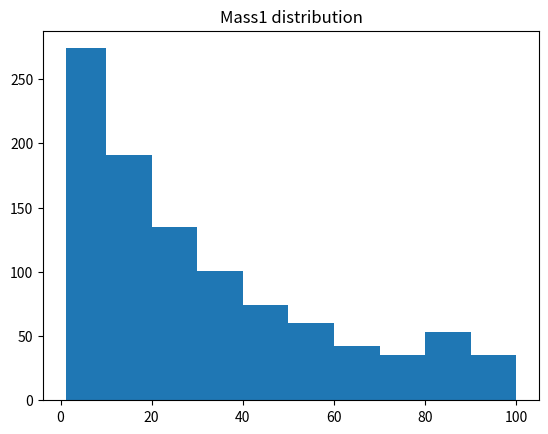
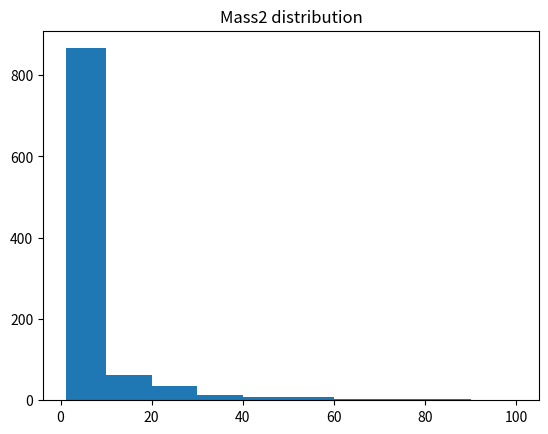
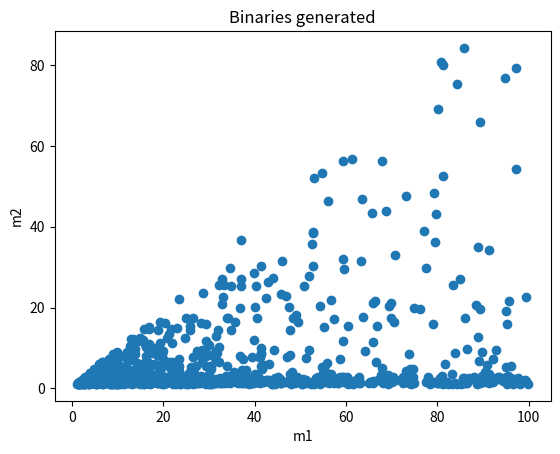
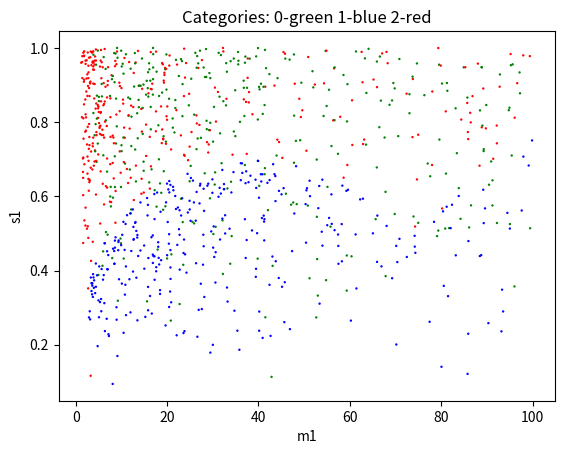
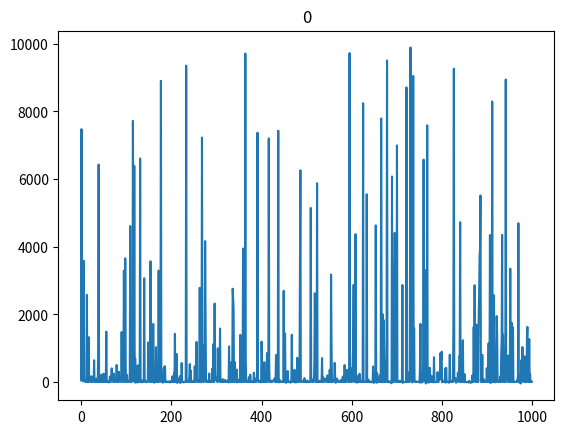
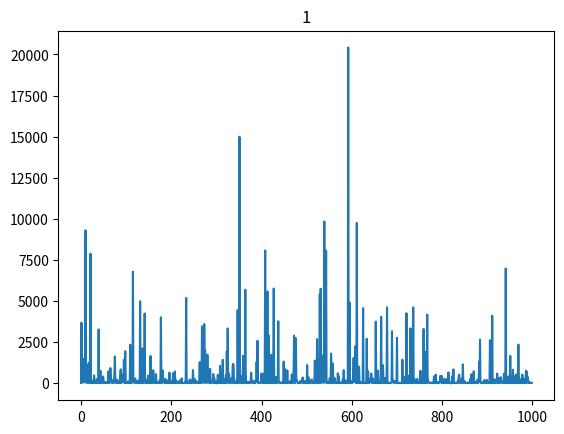
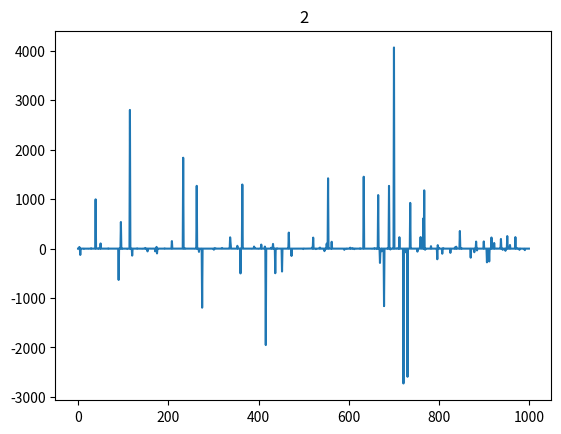
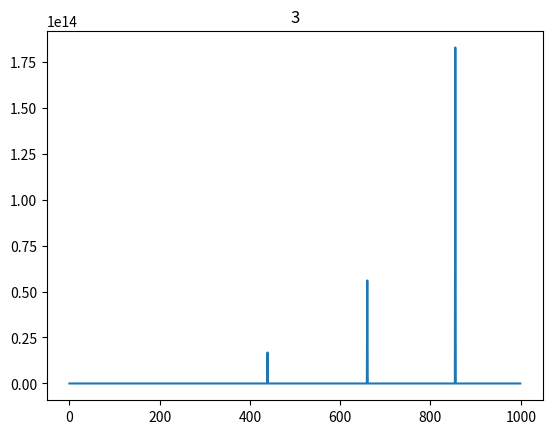
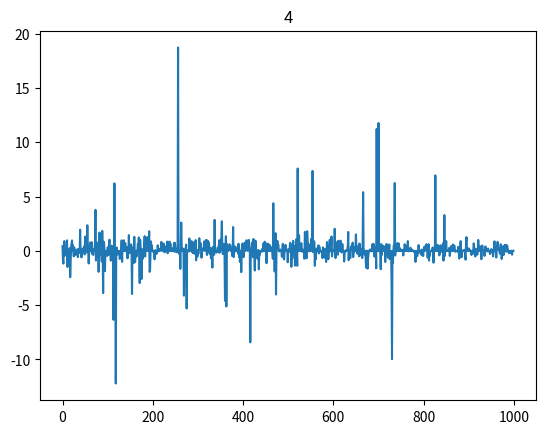
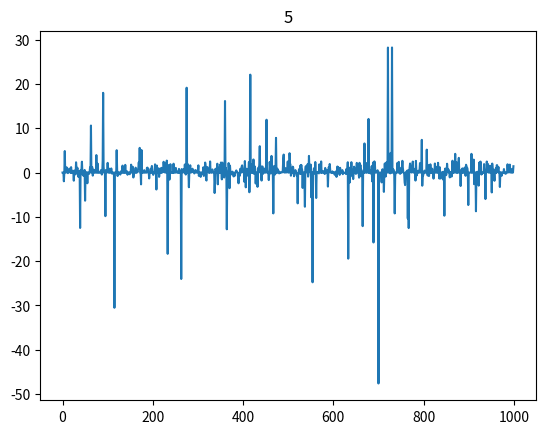
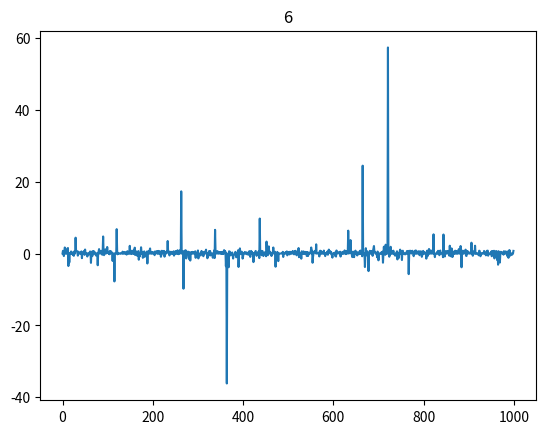
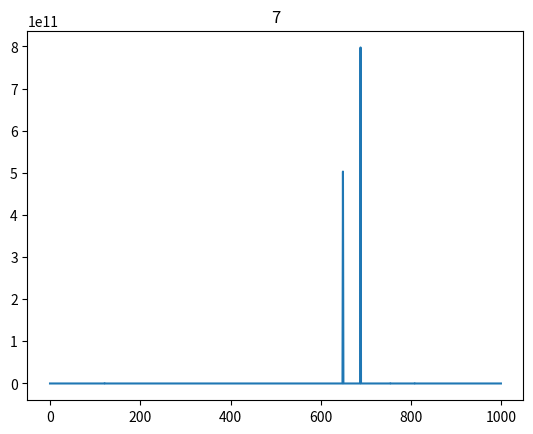
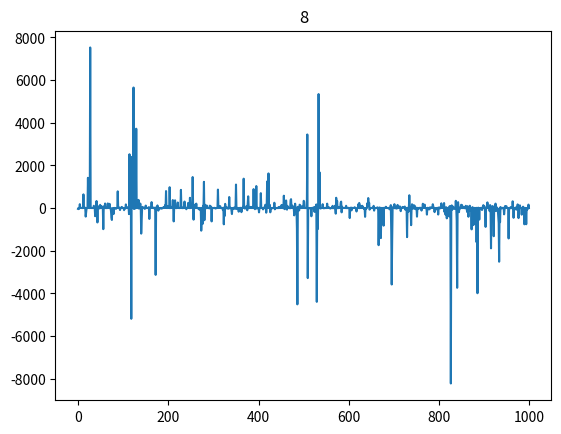
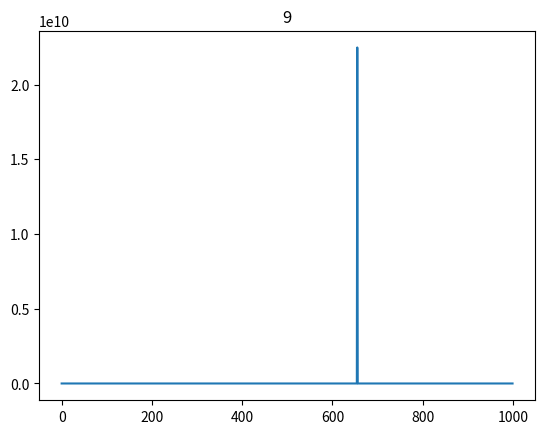
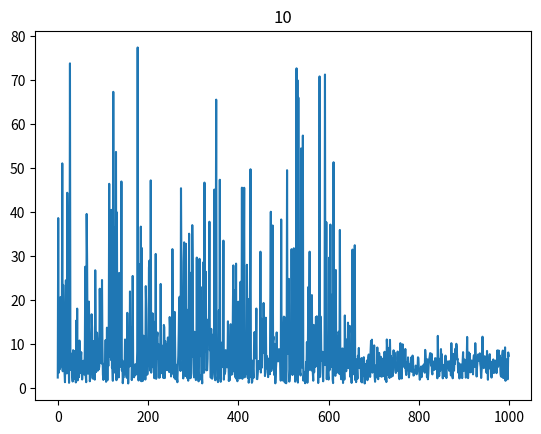

Here is the Python script that generated these plots, in order: (Note: this script raises an exception after producing the figures.)
#!/usr/bin/env python3
# -*- coding: utf-8 -*-
"""
Created on Mon Nov 29 13:13:59 2021

@author: mberbel
"""
import numpy as np
import csv
import matplotlib.pyplot as plt
#%%
def complicated_f(vector):
    m1=vector[0]; m2=vector[1]; s1x=vector[2]; s1y=vector[3]; s1z=vector[4]; 
    s2x=vector[5]; s2y=vector[6]; s2z=vector[7]
    angle=vector[8]; q=vector[9]; chirp=vector[10]
    
    c0=m1*np.abs(s1x)+s2y**2+m2/np.sqrt(chirp)+(1.2-q)/(s1z+3) #remains positive
    c1=m2**3*(chirp+np.pi-s2z)/(5-s2x+s1y) #remains positive
    c2=(s2x-s1x)+(s1z-s1y) 
    c3=-(s2y-s1y)+(s1x-s1z) 
    c4=(s2z-s1z)+(s1y-s1x) 
    c5=-(s2x-s1x)+(s2z-s2y) 
    c6=(s2y-s1y)+(s2x-s2z) 
    c7=-(s2z-s1z)+(s2y-s2x) 
    c8=(chirp*m1+angle-s1x*s2y*m2)/np.pi;      
    c9=chirp*s2y-q+0.4*m1*np.exp(-m2) 
    c10=chirp
    return [c0,c1,c2,c3,c4,c5,c6,c7,c8,c9,c10]
    
def complicated_fv1(n,vector):
    m1=vector[0]; m2=vector[1]; s1x=vector[2]; s1y=vector[3]; s1z=vector[4]; 
    s2x=vector[5]; s2y=vector[6]; s2z=vector[7]
    angle=vector[8]; q=vector[9]; chirp=vector[10]
    
    if (n==1):
        c0=m1*np.abs(s1x)+s2y**2+m2/np.sqrt(chirp)+(1.2-q)/(s1z+3) #remains positive
        c1=m2**2*(chirp+np.pi-s2z)/(4-s2x+s1y) #remains positive
        c2=(s2x-s1x)**3+(s1z-s1y)
        c3=(s2y-s1y)**3+(s1x-s1z)
        c4=(s2z-s1z)**3+(s1y-s1x)
        c5=(s2x-s1x)+(s2z-s2y)**3
        c6=(s2y-s1y)+(s2x-s2z)**3
        c7=(s2z-s1z)+(s2y-s2x)**3
        c8=(angle-s1z*s2y*m2)/np.pi;      # remains positive
        c9=chirp*s2y*s1z-q+0.4*m2 #below 1?
        c10=chirp
    elif (n==2):
        c0=m1*np.abs(s1z)+s2y**2+m2/np.sqrt(chirp)+(1.5-q)/(s1z+2) #remains positive
        c1=m2**4*(m2+np.pi*0.5-s2z)/(5-s2x+s1y) #remains positive
        c2=(s2y-s1y)+(s1z-s2y)**3 #below 1
        c3=(s2z-s1z)+(s1x-s1z)**3
        c4=(s2x-s1x)+(s2y-s1x)**3
        c5=(s2x-s1x)**3+(s2z-s2y)
        c6=(s2y-s1y)**3+(s2x-s2z)
        c7=(s2z-s1z)**3+(s2y-s2x)
        c8=(angle*0.5-s1x*s2y*chirp)/np.pi;      # remains positive
        c9=chirp*s2y-q+0.4*m2*np.exp(-m1) #below 1
        c10=chirp+0.1
    elif (n==3):
        c0=m2*np.abs(s1x)+s2y**2+m2/np.sqrt(chirp)+(angle)/(s1z+3) #remains positive
        c1=m2**3*(m1+np.pi-s2z)/(6-s2z-s1y) #remains positive
        c2=-(s1z-s1y)**3+(s1z-s1y) #below 1
        c3=(s2x-s1x)**3+(s2x-s1z)
        c4=-(s2y-s1x)**3+(s1y-s1x)
        c5=(s2x-s1z)+(s2z-s2x)**3
        c6=-(s2z-s1y)+(s2x-s2z)**3
        c7=(s2x-s1z)+(s2y-s1y)**3
        c8=(chirp-s1y*s2y*m2)/np.pi;      # remains positive
        c9=np.exp(-np.abs(angle))*chirp*s1z-q+0.2*m1 #below 1
        c10=chirp-0.05
    elif (n==4):
        c0=m1*m2*np.abs(s1x)+s2y**3+m2/np.sqrt(chirp)+(1.6-q)/(s1z+1.5) #remains positive
        c1=chirp**3*(m1-m2+np.pi-s2z)/(2.3-s2x+s1y) #remains positive
        c2=(s2x-s1x)+(s1x-s1y)**5 #below 1
        c3=-(s2y-s1x)+(s1y-s1x)**3
        c4=(s2z-s1y)**3+(s1y-s1x)
        c5=(s2z-s1x)-(s2x-s2y)**5
        c6=-(s2y-s1y)+(s2x-s2y)
        c7=(s2x-s1z)**3+(s2y-s2x)
        c8=angle-s1y*s2z*m2;      # remains positive
        c9=angle*s2x+q+0.4*m2 #below 1
        c10=chirp+s1x*0.5
    else:
        c0=chirp*np.abs(s1z)+s2y**3+m1/np.sqrt(m1)+(1.1-q)/(s1z+1.2) #remains positive
        c1=m2*(chirp+np.pi-s1x)/(5-s2z+s1x) #remains positive
        c2=-(s2x-s1x)+(s1z-s1y)**3 #below 1
        c3=-(s2y-s1y)**3+(s1x-s1y)
        c4=-(s2x-s1z)**3+(s1y-s1x)
        c5=-(s2x-s1y)+(s2x-s2y)**3
        c6=-(s1y-s1y)**3+(s2x-s1y)
        c7=-(s2z-s1x)+(s2y-s2x)**3
        c8=(q*chirp*angle-s1z*s2x*m2)/np.pi;      # remains positive
        c9=m1*s1z-q+0.2*m1 #below 1
        c10=chirp-s2z*0.3
    return [c0,c1,c2,c3,c4,c5,c6,c7,c8,c9,c10]

def complicated_fv2(n,vector):
    m1=vector[0]; m2=vector[1]; s1x=vector[2]; s1y=vector[3]; s1z=vector[4]; 
    s2x=vector[5]; s2y=vector[6]; s2z=vector[7]
    angle=vector[8]; q=vector[9]; chirp=vector[10]
    
    if (n==1):
        c0=m1*np.abs(s1x)+s2y**2+m2/np.sqrt(chirp)+(1.2-q)/(s1z+3) #remains positive
        c1=m1*chirp+np.cos(q) #remains positive
        c2=(s2x-s1x)+(s1z-s1y)**3 #below 1
        c3=-(s2y-s1y)+(s1x-s1z)**5
        c4=(s2z-s1z)+(s1y-s1x)**3
        c5=-(s2x-s1x)**5+(s2z-s2y)**3
        c6=(s2y-s1y)+(s2x-s2z)**5
        c7=-(s2z-s1z)+(s2y-s2x)**3
        c8=chirp*m1*angle-s1x*s2y*m2/np.pi;      # remains positive
        c9=chirp*s2y-q+0.4*m2*np.exp(-m1*m2) #below 1
        c10=chirp
    elif (n==2):
        c0=chirp*np.abs(s1x)+q*angle #
        c1=np.sqrt(m2)*(m2+np.pi*0.5-s2z)/(5-s2x+s1y) #remains positive
        c2=(s1x+s2z-s1y**2)/(3+chirp) #below 1
        c3=-m2*(s1z+s2y-s2x**2)/(chirp+m1)
        c4=(s1x+s2y-s1y**2)/(chirp**2)
        c5=-(s2x+s2z-s1y**2)/(chirp-1*m1)
        c6=(s1x+s2z-s2y**2)/(m1)
        c7=-(s1y+s2x-s1z**2)/(m1*m2**2)
        c8=m1*m2-chirp*s1z*s1x*s2y;      # remains positive
        c9=np.exp(-q*s1z*s2y) #below 1
        c10=chirp+s1z*0.5
    elif (n==3):
        c0=s1x*s2z*s1y+chirp +m1*q #remains positive
        c1=m2+chirp+m1-angle #remains positive
        c2=angle*s1x**3 #below 1
        c3=(angle-q)*s2x**5
        c4=-q*angle*s1y**3
        c5=m2**2/m1**3*angle*s1z**3
        c6=m2*angle*s1x*s2y**3/chirp
        c7=-angle*(s1x+s2z)**3
        c8= np.pi-q**2+s1x     # remains positive
        c9= m2/m1**3#below 1
        c10=chirp+angle*0.3
    elif (n==4):
        c0=m1**2-q+angle/chirp +s1z #remains positive
        c1=np.sqrt(chirp)+m1**2/(2+angle**3) #remains positive
        c2=-(q**2*s1z-s2x) #below 1
        c3=(q**2*s1z-s2x)/m2
        c4=-(q*s1z**5-s2z)
        c5=(q**2*s1z-s2y)/m1
        c6=-(q*s1y**3-s2x)
        c7=(q**2*s2x-s2x)*q
        c8= np.log(np.sqrt(m1)+m2*q**3)   # remains positive
        c9= np.exp(-s1x)#below 1
        c10=chirp+0.05
    else:
        c0=s1x*m1+s2z*m2+chirp+angle+np.abs(s2y+s1y) #remains positive
        c1=3*m2**2-np.log(chirp+1)-s1x*q #remains positive
        c2=np.exp(-q) #below 1
        c3=np.exp(-q*s2x**3-s2x*q) 
        c4=np.exp(-q/m2)
        c5=np.exp(-angle)
        c6=np.exp(-m2/chirp)
        c7=np.exp(-q*s1x)
        c8= np.tan(-chirp)/np.pi     # remains positive
        c9= angle+chirp**3.2
        c10=chirp-s1x*s2y*s1z*s1x*angle
    return [c0,c1,c2,c3,c4,c5,c6,c7,c8,c9,c10]


def pipelinev0(y,errorpct=0.05):
    Nsample=len(y)
    dsample=len(y[0])
    
    x=np.zeros((Nsample,dsample));
    for i in range (0,Nsample):
        x[i]=complicated_f(y[i])
        for j in range(0, dsample): #plus some random error up to specified % of the value
            x[i][j]=x[i][j]+x[i][j]*(-1)**np.random.randint(1,3)*errorpct*np.random.rand()
    return x


def pipelinev1(y,errorpct=0.05):
    Nsample=len(y)
    dsample=len(y[0])
    
    x=np.zeros((Nsample,dsample));
    for i in range (0,Nsample):
        n=np.random.randint(1,6)
        x[i]=complicated_fv1(n,y[i])
        for j in range(0, dsample): #plus some random error up to specified % of the value
            x[i][j]=x[i][j]+x[i][j]*(-1)**np.random.randint(1,3)*errorpct*np.random.rand()
    return x

def pipelinev2(y,errorpct=0.05):
    Nsample=len(y)
    dsample=len(y[0])
    
    x=np.zeros((Nsample,dsample));
    for i in range (0,Nsample):
        n=np.random.randint(1,6)
        x[i]=complicated_fv2(n,y[i])
        for j in range(0, dsample): #plus some random error up to specified % of the value
            x[i][j]=x[i][j]+x[i][j]*(-1)**np.random.randint(1,3)*errorpct*np.random.rand()
    return x
    
def pm(x):
    return 1.0/(np.log(99.5/0.6))*(1.0/(x-0.5))

def massDistribution(x0=1.1,x1=100):
    count=0
    x=np.zeros(2)
    while(count<2):
        s=np.random.uniform(x0,x1)
        prob=pm(s)
        r=np.random.uniform(0,1)
        if (r<prob):
            x[count]=s        
            count=count+1
    return x

def massUniformDistribution(x0=1.1,x1=100):
    s1=np.random.uniform(x0,x1)
    s2=np.random.uniform(x0,x1)
    return [s1,s2]

def generateEvents(Nsample, cv,dsample=11,verbose=True,mass_range=[1.1,100],distribution='not_uniform'):
    y=np.zeros((Nsample,dsample))
    tag=np.zeros(Nsample,dtype=int)
    third=int(Nsample/3)
    total0=third+(Nsample-third*3)
    total1=third
    total2=third
    if verbose:
        print(total0,total1,total2)
    if distribution=='not_uniform':
        myDistribution=massDistribution
    elif distribution=='uniform':
        myDistribution=massUniformDistribution
    count0=0; count1=0; count2=0
    i=0
    while(i<Nsample):
        x=myDistribution(mass_range[0], mass_range[1])
        m1=x[0]; m2=x[1]
        aux=np.maximum(m1,m2)
        m2=np.minimum(m1,m2)
        y[i][0]=aux
        y[i][1]=m2
        norm=2
        while(norm>1):
            y[i][2:5]=-1+2*np.random.random_sample((1,3))
            norm=np.sqrt(y[i][2]**2+y[i][3]**2+y[i][4]**2)
        norm=2
        while(norm>1):
            y[i][5:8]=-1+2*np.random.random_sample((1,3))
            norm=np.sqrt(y[i][5]**2+y[i][6]**2+y[i][7]**2) 
        if(cv==0):
            tag[i]=f_conditional(y[i])
        else:
            tag[i]=f_new(y[i])
        
        if(tag[i]==0):
            if (count0<total0):
                count0=count0+1
                y[i][8]=np.dot([y[i][2],y[i][3],y[i][4]],[y[i][5],y[i][6],y[i][7]])/np.sqrt(np.dot([y[i][2],y[i][3],y[i][4]],[y[i][2],y[i][3],y[i][4]])*np.dot([y[i][5],y[i][6],y[i][7]],[y[i][5],y[i][6],y[i][7]]))  #angle between spins
                y[i][9]=y[i][0]/y[i][1]  #added mass ratio!
                y[i][10]=(y[i][0]*y[i][1])**(3.0/5)/(y[i][0]+y[i][1])**(1.0/5)
                i=i+1

        elif(tag[i]==1):
            if (count1<total1):
                count1=count1+1
                y[i][8]=np.dot([y[i][2],y[i][3],y[i][4]],[y[i][5],y[i][6],y[i][7]])/np.sqrt(np.dot([y[i][2],y[i][3],y[i][4]],[y[i][2],y[i][3],y[i][4]])*np.dot([y[i][5],y[i][6],y[i][7]],[y[i][5],y[i][6],y[i][7]]))  #angle between spins
                y[i][9]=y[i][0]/y[i][1]  #added mass ratio!
                y[i][10]=(y[i][0]*y[i][1])**(3.0/5)/(y[i][0]+y[i][1])**(1.0/5)
                i=i+1

        else:
            if (count2<total2):
                count2=count2+1
                y[i][8]=np.dot([y[i][2],y[i][3],y[i][4]],[y[i][5],y[i][6],y[i][7]])/np.sqrt(np.dot([y[i][2],y[i][3],y[i][4]],[y[i][2],y[i][3],y[i][4]])*np.dot([y[i][5],y[i][6],y[i][7]],[y[i][5],y[i][6],y[i][7]]))  #angle between spins
                y[i][9]=y[i][0]/y[i][1]  #added mass ratio!
                y[i][10]=(y[i][0]*y[i][1])**(3.0/5)/(y[i][0]+y[i][1])**(1.0/5)
                i=i+1

    return y, tag


def SetSizes(Nfeatures, Nsample, Ntest, test_ratio, max_Nfeatures, max_Nsample, default_Nsample=-1):
        if default_Nsample<0:
            default_Nsample = max_Nsample

        if Nfeatures<0:
            Nfeatures = max_Nfeatures
        if Nsample<0:
            Nsample  = default_Nsample
        if Nfeatures>max_Nfeatures:
            Nfeatures = max_Nfeatures
            print('Too many features! Setting Nfeatures=', max_Nfeatures, sep='')
        if Nsample>max_Nsample:
            Nsample = max_Nsample
            print('Too many samples! Setting Nsample=', max_Nsample, sep='')
        
        Nsample = int(Nsample)
        if(test_ratio<0):
            Ntrain=Nsample-Ntest
        else:
            Ntrain  = int((1-test_ratio)*Nsample) 
        Ntest   = Nsample-Ntrain
        return Nfeatures, Nsample, Ntrain, Ntest

def GenerateData(dataset_name, cv, Ntest,Nsample=-1,  test_ratio=0.3, Nfeatures=-1, seed=-1):
    if seed>=0:
        np.random.seed(seed)
        
    if dataset_name=='v0':
        max_Nfeatures   = 15
        max_Nsample     = 10000000
        default_Nsample = 1000
        Nfeatures, Nsample, Ntrain, Ntest = SetSizes(Nfeatures, Nsample, Ntest,test_ratio, \
                max_Nfeatures, max_Nsample, default_Nsample)
        
        y,tag = generateEvents(Nsample,cv)
        x = pipelinev0(y) 
        # randomness in generateEvents, no need to shuffle
        xtrain = x[:Ntrain , :Nfeatures]
        ytrain = y[:Ntrain , :Nfeatures]
        traintag = tag[:Ntrain]
        xtest  = x[Ntrain:-1, :Nfeatures]
        ytest  = y[Ntrain:-1, :Nfeatures]
        testtag = tag[Ntrain:-1]
        
    elif dataset_name=='v1':
        max_Nfeatures   = 15
        max_Nsample     = 10000000
        default_Nsample = 1000
        Nfeatures, Nsample, Ntrain, Ntest = SetSizes(Nfeatures, Nsample, Ntest,test_ratio, \
                max_Nfeatures, max_Nsample, default_Nsample)
        
        y,tag = generateEvents(Nsample,cv)
        x = pipelinev1(y) 
        # randomness in generateEvents, no need to shuffle
        xtrain = x[:Ntrain , :Nfeatures]
        ytrain = y[:Ntrain , :Nfeatures]
        traintag = tag[:Ntrain]
        xtest  = x[Ntrain:-1, :Nfeatures]
        ytest  = y[Ntrain:-1, :Nfeatures]
        testtag = tag[Ntrain:-1]
        
    elif dataset_name=='v2':
        max_Nfeatures   = 15
        max_Nsample     = 10000000
        default_Nsample = 1000
        Nfeatures, Nsample, Ntrain, Ntest = SetSizes(Nfeatures, Nsample, Ntest,test_ratio, \
                max_Nfeatures, max_Nsample, default_Nsample)
        
        y,tag = generateEvents(Nsample,cv)
        x = pipelinev2(y) 
        # randomness in generateEvents, no need to shuffle
        xtrain = x[:Ntrain , :Nfeatures]
        ytrain = y[:Ntrain , :Nfeatures]
        traintag = tag[:Ntrain]
        xtest  = x[Ntrain:-1, :Nfeatures]
        ytest  = y[Ntrain:-1, :Nfeatures]
        testtag = tag[Ntrain:-1]

    else:
        print("'",dataset_name,"' not found! Returning empty arrays",sep='')
        xtrain   = []
        ytrain   = []
        xtest    = []
        ytest    = []
        Ntrain   = 0
        Ntest    = 0

    # wrap data into a dictionary
    dataset  = {}
    dataset['name']     = dataset_name
    dataset['xtrain']   = xtrain
    dataset['ytrain']   = ytrain
    dataset['traintag'] = traintag
    dataset['xtest']    = xtest
    dataset['ytest']    = ytest
    dataset['testtag'] = testtag
    dataset['Ntrain']   = Ntrain
    dataset['Ntest']    = Ntest
    dataset['Nsample']  = Ntrain+Ntest 
    
    return dataset


def exportDictCSV(data,name,column):
    #fieldnames = ['name', 'xtrain', 'ytrain','xtest','ytest','Ntrain','Ntest','Nsample']
    with open(name, 'w') as f:
        writer = csv.writer(f, delimiter=',')
        for element in data[column]:
            writer.writerow(element)
        
        
        
def exportArrayCSV(data, name):
    data.reshape(len(data),1)
    with open(name, 'w') as f:
        writer = csv.writer(f, delimiter=',')
        for el in data:
            writer.writerow(el)

#--------------------------------------------------------------------------------------------------------------
#Generate tags: somewhat conditional exclusive tags
# hasNS   hasRMN    category    criteria
#   N        N        0          m2>3     
#   Y        N        1          m2<3 && f<0
#   Y        Y        2          m2<3 && f>0
def f_conditional(x):
    m1=x[0]; m2=x[1]; s1x=x[2]; s1y=x[3]; s1z=x[4]; s2x=x[5]; s2y=x[6]; s2z=x[7];
    s1=s1x+s1y+s1z; s2=s2x+s2y+s2z;
    f=-m2/2+m1*s1-m2*s2
    
    if (m2<3 and f>=0):
        return int(2)
    elif (m2<3 and f<0):
        return int(1)
    elif (m2>=3):
        return int(0)
    
def f_new(x):
    m1=x[0]; m2=x[1]; s1x=x[2]; s1y=x[3]; s1z=x[4]; s2x=x[5]; s2y=x[6]; s2z=x[7];
    s1=np.sqrt(s1x*s1x+s1y*s1y+s1z*s1z); 
    
    if (m2>=3): #binary black hole
        return int(0)
    else:
        if (m1>3): #cases from the talk
            if (s1>0.8):
                return int(2)
            elif (m1>30 and s1<(0.000065934*m1**2+0.14066)):
                return int(1)
        alfa=0.0;b=0.4;h=40;k=0.3 ; a=h-2.5 
        ellipse=((m1-h)*np.cos(alfa)+(s1-k)*np.sin(alfa))**2/a**2+((m1-h)*np.sin(alfa)-(s1-k)*np.cos(alfa))**2/b**2
        if (ellipse>1):
            return int(2)
        else:
            return int(1)


def categorize(x,talk=False):
    N=len(x)
    tags=np.zeros(N,dtype=int)
    for i in range (0,N):
        tags[i]=f_conditional(x[i])
    if(talk):
        count_arr=np.bincount(tags)
        print('No NS ', count_arr[0]/N*100,'%')
        print('Has NS, no remnant: ', count_arr[1]/N*100,'%')
        print('Has NS, yes remnant: ', count_arr[2]/N*100,'%')
    return tags

def categorize_new(x,talk=False):
    N=len(x)
    tags=np.zeros(N,dtype=int)
    for i in range (0,N):
        tags[i]=f_new(x[i])
    if(talk):
        count_arr=np.bincount(tags)
        print('No NS ', count_arr[0]/N*100,'%')
        print('Has NS, no remnant: ', count_arr[1]/N*100,'%')
        print('Has NS, yes remnant: ', count_arr[2]/N*100,'%')
    return tags

if __name__ == '__main__':
    #%%
    version='v2'
    extra='c0'
    purpose='test'
    dic1=GenerateData(version,1,0,1000,0.0)
    N=len(dic1['traintag'])
    count_arr=np.bincount(dic1['traintag'])
    print('No NS ', count_arr[0]/N*100,'%')
    print('Has NS, no remnant: ', count_arr[1]/N*100,'%')
    print('Has NS, yes remnant: ', count_arr[2]/N*100,'%')

    #%%
    save=False
    bins=[1.1,10,20,30,40,50,60,70,80,90,100]
    plt.title('Mass1 distribution')
    plt.hist(dic1['ytrain'][:,0],bins=bins);
    if (save):
        plt.savefig('/home/IPAMNET/mberbel/Documents/ML/NewRealistic/m1_hist'+version+extra+purpose+'.png',dpi=200,bbox_inches='tight')
    plt.clf()

    plt.title('Mass2 distribution')
    plt.hist(dic1['ytrain'][:,1],bins=bins);
    if (save):    
        plt.savefig('/home/IPAMNET/mberbel/Documents/ML/NewRealistic/m2_hist'+version+extra+purpose+'.png',dpi=200,bbox_inches='tight')
    plt.clf()

    plt.title('Binaries generated')
    plt.xlabel('m1'); plt.ylabel('m2')
    plt.scatter(dic1['ytrain'][:,0],dic1['ytrain'][:,1]);
    if (save):
        plt.savefig('/home/IPAMNET/mberbel/Documents/ML/NewRealistic/binaries'+version+extra+purpose+'.png',dpi=200,bbox_inches='tight')
    plt.clf()

    norm=np.sqrt(dic1['ytrain'][:,2]*dic1['ytrain'][:,2]+dic1['ytrain'][:,3]*dic1['ytrain'][:,3]+dic1['ytrain'][:,4]*dic1['ytrain'][:,4])
    col=[]
    for e in dic1['traintag']:
        if (e==0):
            col.append('green')
        elif (e==1):
            col.append('blue')
        else:
            col.append('red')
    plt.title('Categories: 0-green 1-blue 2-red')
    plt.xlabel('m1')
    plt.ylabel('s1')
    plt.scatter(dic1['ytrain'][:,0],norm,c=col,s=0.5)
    if (save):
        plt.savefig('/home/IPAMNET/mberbel/Documents/ML/NewRealistic/categories'+version+extra+'.png',dpi=200,bbox_inches='tight')
    plt.clf()

    plt.title('0');plt.plot(dic1['xtrain'][:,0]); plt.show(); plt.clf()
    plt.title('1');plt.plot(dic1['xtrain'][:,1]); plt.show(); plt.clf()
    plt.title('2');plt.plot(dic1['xtrain'][:,2]); plt.show(); plt.clf()
    plt.title('3');plt.plot(dic1['xtrain'][:,3]); plt.show(); plt.clf()
    plt.title('4');plt.plot(dic1['xtrain'][:,4]); plt.show(); plt.clf()
    plt.title('5');plt.plot(dic1['xtrain'][:,5]); plt.show(); plt.clf()
    plt.title('6');plt.plot(dic1['xtrain'][:,6]); plt.show(); plt.clf()
    plt.title('7');plt.plot(dic1['xtrain'][:,7]); plt.show(); plt.clf()
    plt.title('8');plt.plot(dic1['xtrain'][:,8]); plt.show(); plt.clf()
    plt.title('9');plt.plot(dic1['xtrain'][:,9]); plt.show(); plt.clf()
    plt.title('10');plt.plot(dic1['xtrain'][:,10]); plt.show(); plt.clf()

    #%%
    exportDictCSV(dic1,'/home/IPAMNET/mberbel/Documents/ML/NewRealistic/'+version+extra+purpose+'_x.csv', 'xtrain') 
    exportDictCSV(dic1,'/home/IPAMNET/mberbel/Documents/ML/NewRealistic/'+ version+extra+purpose+'_y.csv', 'ytrain') 
    np.savetxt('/home/IPAMNET/mberbel/Documents/ML/NewRealistic/'+ version+extra+purpose+'_tag.csv', dic1['traintag'], delimiter=',')
    print('all exported')
    #%%
    #%%

    plt.title('Binaries generated')
    plt.xlabel('m1')
    plt.ylabel('m2')
    plt.scatter(dic1['ytrain'][:,0],dic1['ytrain'][:,1]);plt.show()
    #%%
    plt.plot(dic1['ytrain'][:,9],'o'); plt.show();plt.clf()
    #%%
    categnew=categorize(dic1['ytrain'],True)
    #%%

    #%%

    #%%

    s2=np.sqrt(dic1['ytrain'][:,5]*dic1['ytrain'][:,5]+dic1['ytrain'][:,6]*dic1['ytrain'][:,6]+dic1['ytrain'][:,7]*dic1['ytrain'][:,7])
    s1=np.sqrt(dic1['ytrain'][:,2]*dic1['ytrain'][:,2]+dic1['ytrain'][:,3]*dic1['ytrain'][:,3]+dic1['ytrain'][:,4]*dic1['ytrain'][:,4])

    plt.scatter(s1,s2,c=col,s=0.5)

    #%%
     
    #%%
    plt.xlabel('m')
    plt.ylabel('probability')
    plt.plot(np.arange(1.1,100,0.1),pm(np.arange(1.1,100,0.1)))

    #%%
    plt.plot(dic1['ytrain'][:,3],dic1['xtrain'][:,3],'o');plt.show()


    #%%
    N=len(dic1['traintag'])
    count_arr=np.bincount(dic1['traintag'])
    print('No NS ', count_arr[0]/N*100,'%')
    print('Has NS, no remnant: ', count_arr[1]/N*100,'%')
    print('Has NS, yes remnant: ', count_arr[2]/N*100,'%')
